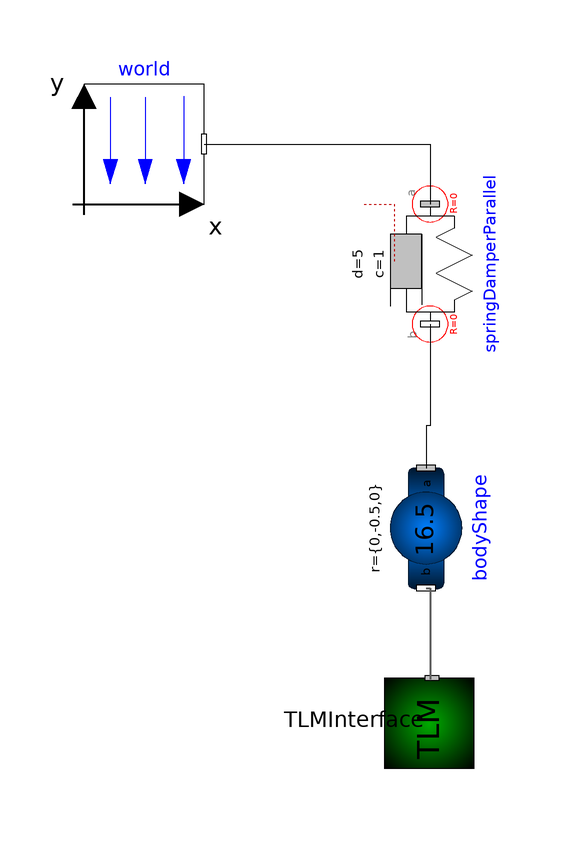

This picture is the connection diagram that the Modelica source below describes through its graphical annotations.

model HangingMass1TLM
  extends Modelica.Icons.Example;
  parameter Boolean animation = true "= true, if animation shall be enabled";
  inner Modelica.Mechanics.MultiBody.World world(g = 0, enableAnimation=false) 
                                                        annotation(Placement(transformation(extent = {{-80,20},{-60,40}}, rotation = 0)));
  Modelica.Mechanics.MultiBody.Forces.SpringDamperParallel springDamperParallel(       s_unstretched = 1, d = 5,
    c=1)                                                                                                     annotation(Placement(visible = true, transformation(origin={-22.32,
            10},                                                                                                    extent = {{-10,-10},{10,10}}, rotation = -90)));
  Modelica.Mechanics.MultiBody.Parts.BodyShape bodyShape(angles_fixed = true, animateSphere = true, animation = true, m = 16.5, r = {0,-0.5,0},
    r_0(                                                                                                    fixed =     true, start =     {0,-2,0}),r_CM = {0,0,0},
    v_0(                                                                                                    fixed =     true),w_0_fixed = true) annotation(Placement(visible = true, transformation(origin={-22.984,
            -34},                                                                                                    extent = {{-10,-10},{10,10}}, rotation = -90)));
  TLM.TLM_Interface_3D.TLMInterface3D TLMInterface annotation (Placement(transformation(
        extent={{-10,-10},{10,10}},
        rotation=270,
        origin={-22,-66})));
equation
  connect(springDamperParallel.frame_b,bodyShape.frame_a) annotation(Line(visible = true, origin = {-23.652,-13.494}, points={{1.332,
          13.494},{1.332,-3.494},{0.668,-3.494},{0.668,-10.506}}));
  connect(world.frame_b,springDamperParallel.frame_a) annotation(Line(visible = true, origin = {-36.214,26.667}, points={{-23.786,
          3.333},{13.894,3.333},{13.894,-6.667}}));
  annotation(experiment(StopTime = 10), Documentation(info = "<html>
<p>
This example demonstrates:
</p>
<ul>
<li>The animation of spring and damper components</li>
<li>A body can be freely moving without any connection to a joint.
    In this case body coordinates are used automatically as
    states (whenever joints are present, it is first tried to
    use the generalized coordinates of the joints as states).</li>
<li>If a body is freely moving, the initial position and velocity of the body
    can be defined with the \"Initialization\" menu as shown with the
    body \"body1\" in the left part (click on \"Initialization\").</li>
</ul>

<IMG src=\"modelica://Modelica/Resources/Images/Mechanics/MultiBody/Examples/Elementary/SpringDamperSystem.png\"
ALT=\"model Examples.Elementary.SpringDamperSystem\">

</html>"),
    uses(Modelica(version="3.0")),
    Diagram(coordinateSystem(preserveAspectRatio=false, extent={{-100,-100},{
            100,100}}), graphics));
  connect(bodyShape.frame_b, TLMInterface.frame_a) annotation (Line(
      points={{-22.984,-44},{-22.3037,-44},{-22.3037,-59.2009}},
      color={95,95,95},
      thickness=0.5,
      smooth=Smooth.None));
end HangingMass1TLM;